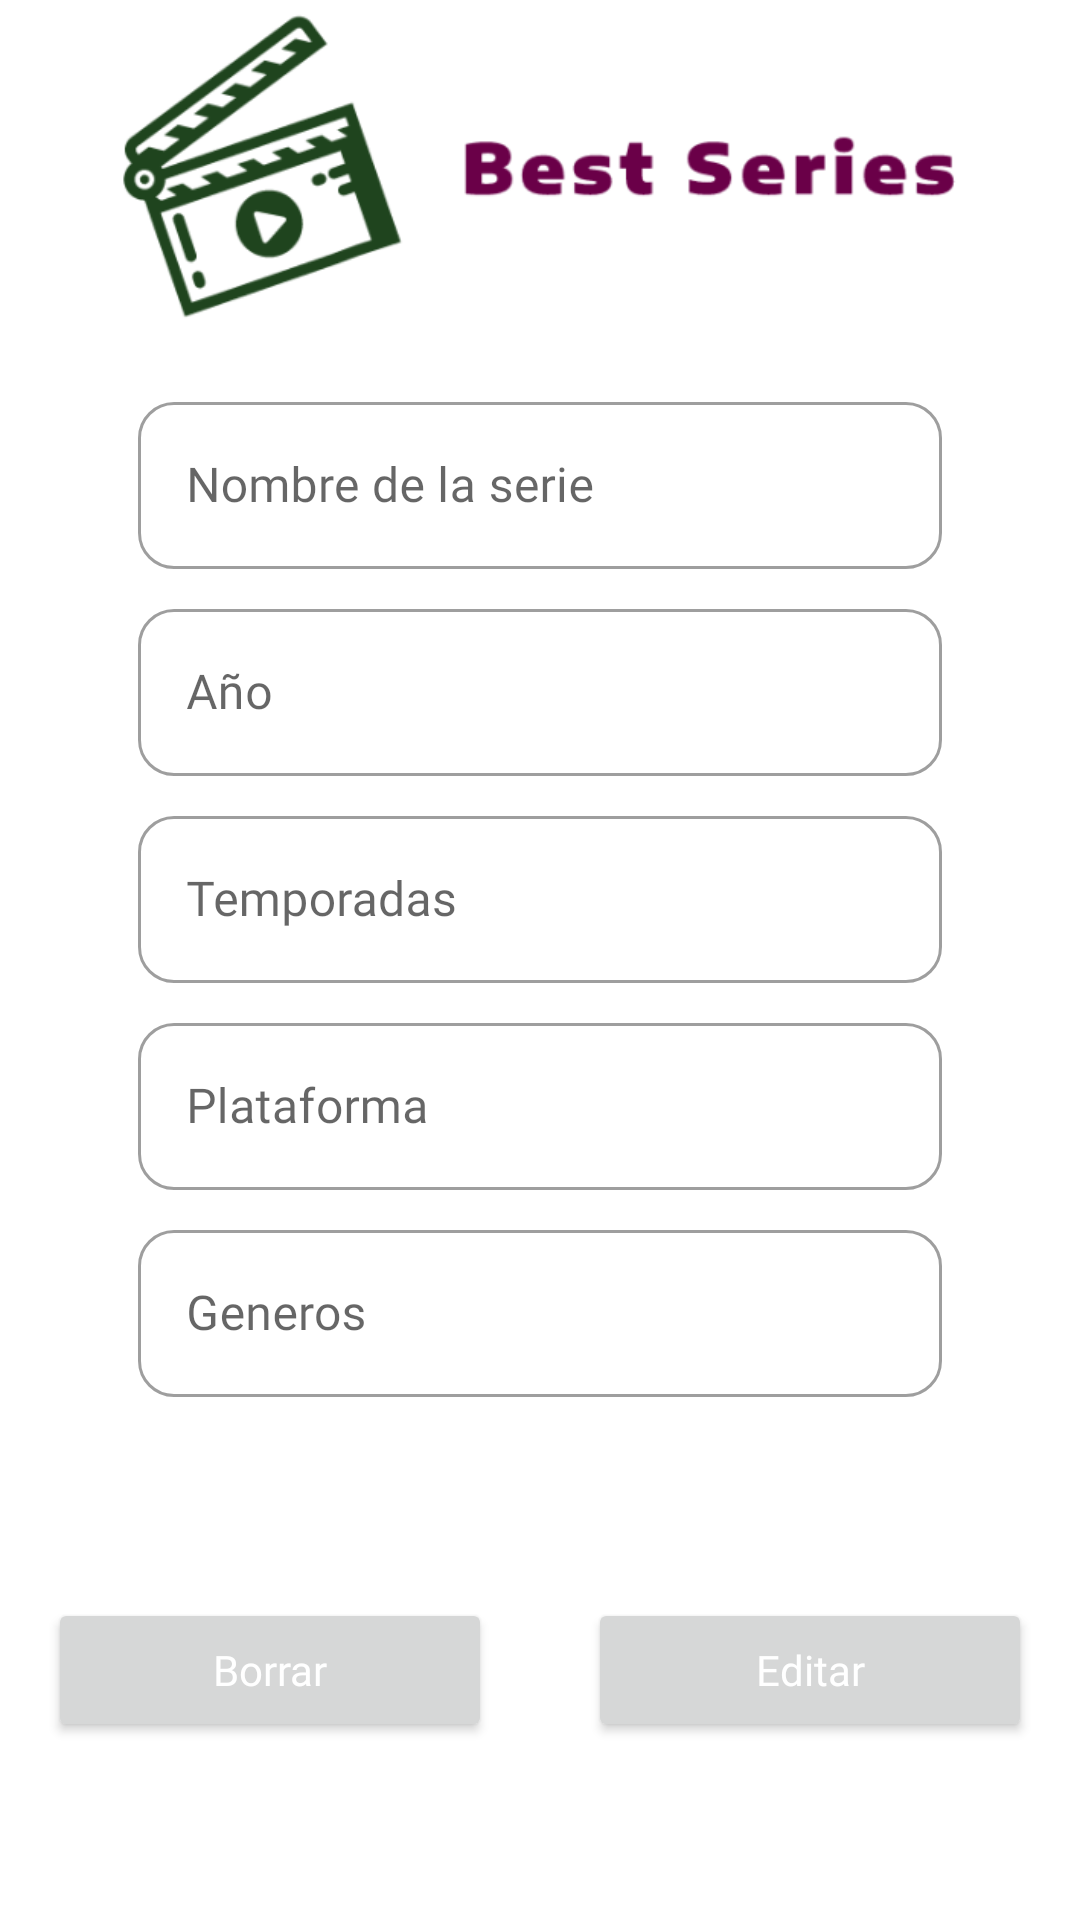

Android layout source for this screen:
<!-- AndroidManifest.xml: application theme Theme.PersistentTvSeries -->
<!-- res/layout/fragment_tv_detail.xml -->
<?xml version="1.0" encoding="utf-8"?>
<androidx.constraintlayout.widget.ConstraintLayout xmlns:android="http://schemas.android.com/apk/res/android"
    xmlns:app="http://schemas.android.com/apk/res-auto"
    xmlns:tools="http://schemas.android.com/tools"
    android:layout_width="match_parent"
    android:layout_height="match_parent"
    tools:context=".view.fragments.TvDetailFragment">

    <ImageView
        android:id="@+id/imageView2"
        android:layout_width="match_parent"
        android:layout_height="110dp"
        android:scaleType="centerCrop"
        android:src="@drawable/logo"
        app:layout_constraintBottom_toBottomOf="parent"
        app:layout_constraintEnd_toEndOf="parent"
        app:layout_constraintHorizontal_bias="0.5"
        app:layout_constraintStart_toStartOf="parent"
        app:layout_constraintTop_toTopOf="parent"
        app:layout_constraintVertical_bias="0.0"
        tools:ignore="ContentDescription" />

    <androidx.appcompat.widget.LinearLayoutCompat
        android:id="@+id/llcContainerInputs"
        android:layout_width="match_parent"
        android:layout_height="wrap_content"
        android:layout_marginStart="46dp"
        android:layout_marginEnd="46dp"
        android:gravity="top"
        android:orientation="vertical"
        app:layout_constraintBottom_toBottomOf="parent"
        app:layout_constraintEnd_toEndOf="parent"
        app:layout_constraintHorizontal_bias="0.5"
        app:layout_constraintStart_toStartOf="parent"
        app:layout_constraintTop_toBottomOf="@+id/imageView2"
        app:layout_constraintVertical_bias="0.1">

        <com.google.android.material.textfield.TextInputLayout
            android:id="@+id/tilTitle"
            style="@style/Widget.MaterialComponents.TextInputLayout.OutlinedBox"
            android:layout_width="match_parent"
            android:layout_height="wrap_content"
            android:layout_marginBottom="8dp"
            android:hint="@string/hint_nombreserie"
            app:boxBackgroundMode="outline"
            app:boxCornerRadiusBottomEnd="12dp"
            app:boxCornerRadiusBottomStart="12dp"
            app:boxCornerRadiusTopEnd="12dp"
            app:boxCornerRadiusTopStart="12dp">

            <com.google.android.material.textfield.TextInputEditText
                android:id="@+id/tietTitle"
                android:layout_width="match_parent"
                android:layout_height="wrap_content"
                android:fontFamily="@font/josefin_sans_regular"
                android:inputType="text"
                android:maxLines="1" />

        </com.google.android.material.textfield.TextInputLayout>

        <com.google.android.material.textfield.TextInputLayout
            android:id="@+id/tilYear"
            style="@style/Widget.MaterialComponents.TextInputLayout.OutlinedBox"
            android:layout_width="match_parent"
            android:layout_height="wrap_content"
            android:layout_marginBottom="8dp"
            android:hint="@string/hint_anio"
            app:boxBackgroundMode="outline"
            app:boxCornerRadiusBottomEnd="12dp"
            app:boxCornerRadiusBottomStart="12dp"
            app:boxCornerRadiusTopEnd="12dp"
            app:boxCornerRadiusTopStart="12dp">

            <com.google.android.material.textfield.TextInputEditText
                android:id="@+id/tietYear"
                android:layout_width="match_parent"
                android:layout_height="wrap_content"
                android:fontFamily="@font/josefin_sans_regular"
                android:inputType="text"
                android:maxLines="1" />

        </com.google.android.material.textfield.TextInputLayout>

        <com.google.android.material.textfield.TextInputLayout
            android:id="@+id/tilSeasons"
            style="@style/Widget.MaterialComponents.TextInputLayout.OutlinedBox"
            android:layout_width="match_parent"
            android:layout_height="wrap_content"
            android:layout_marginBottom="8dp"
            android:hint="@string/hint_temporadas"
            app:boxBackgroundMode="outline"
            app:boxCornerRadiusBottomEnd="12dp"
            app:boxCornerRadiusBottomStart="12dp"
            app:boxCornerRadiusTopEnd="12dp"
            app:boxCornerRadiusTopStart="12dp">

            <com.google.android.material.textfield.TextInputEditText
                android:id="@+id/tietSeasons"
                android:layout_width="match_parent"
                android:layout_height="wrap_content"
                android:fontFamily="@font/josefin_sans_regular"
                android:inputType="text"
                android:maxLines="1" />

        </com.google.android.material.textfield.TextInputLayout>

        <com.google.android.material.textfield.TextInputLayout
            android:id="@+id/tilPlatform"
            style="@style/Widget.MaterialComponents.TextInputLayout.OutlinedBox"
            android:layout_width="match_parent"
            android:layout_height="wrap_content"
            android:layout_marginBottom="8dp"
            android:hint="@string/hint_plataforma"
            app:boxBackgroundMode="outline"
            app:boxCornerRadiusBottomEnd="12dp"
            app:boxCornerRadiusBottomStart="12dp"
            app:boxCornerRadiusTopEnd="12dp"
            app:boxCornerRadiusTopStart="12dp">

            <com.google.android.material.textfield.TextInputEditText
                android:id="@+id/tietPlatform"
                android:layout_width="match_parent"
                android:layout_height="wrap_content"
                android:fontFamily="@font/josefin_sans_regular"
                android:inputType="text"
                android:maxLines="1" />

        </com.google.android.material.textfield.TextInputLayout>

        <com.google.android.material.textfield.TextInputLayout
            android:id="@+id/tilGenres"
            style="@style/Widget.MaterialComponents.TextInputLayout.OutlinedBox"
            android:layout_width="match_parent"
            android:layout_height="wrap_content"
            android:layout_marginBottom="8dp"
            android:hint="@string/hint_generos"
            app:boxBackgroundMode="outline"
            app:boxCornerRadiusBottomEnd="12dp"
            app:boxCornerRadiusBottomStart="12dp"
            app:boxCornerRadiusTopEnd="12dp"
            app:boxCornerRadiusTopStart="12dp">

            <com.google.android.material.textfield.TextInputEditText
                android:id="@+id/tietGenres"
                android:layout_width="match_parent"
                android:layout_height="wrap_content"
                android:fontFamily="@font/josefin_sans_regular"
                android:inputType="text"
                android:maxLines="1" />

        </com.google.android.material.textfield.TextInputLayout>

    </androidx.appcompat.widget.LinearLayoutCompat>

    <androidx.constraintlayout.widget.Guideline
        android:id="@+id/guideline2"
        android:layout_width="wrap_content"
        android:layout_height="wrap_content"
        android:orientation="vertical"
        app:layout_constraintGuide_percent="0.5" />

    <Button
        android:id="@+id/btnDelete"
        android:layout_width="0dp"
        android:layout_height="wrap_content"
        android:layout_marginStart="16dp"
        android:layout_marginEnd="16dp"
        android:fontFamily="@font/josefin_sans_bold"
        android:text="@string/btn_borrar"
        android:textAllCaps="false"
        android:textColor="@color/primaryTextColor"
        app:icon="@drawable/ic_delete"
        app:cornerRadius="12dp"
        app:layout_constraintBottom_toBottomOf="parent"
        app:layout_constraintEnd_toStartOf="@+id/guideline2"
        app:layout_constraintStart_toStartOf="parent"
        app:layout_constraintTop_toTopOf="parent"
        app:layout_constraintVertical_bias="0.90" />

    <Button
        android:id="@+id/btnEdit"
        android:layout_width="0dp"
        android:layout_height="wrap_content"
        android:layout_marginStart="16dp"
        android:layout_marginEnd="16dp"
        android:fontFamily="@font/josefin_sans_bold"
        android:text="@string/btn_editar"
        android:textAllCaps="false"
        android:textColor="@color/primaryTextColor"
        app:icon="@drawable/ic_edit"
        app:cornerRadius="12dp"
        app:layout_constraintBottom_toBottomOf="parent"
        app:layout_constraintEnd_toEndOf="parent"
        app:layout_constraintStart_toStartOf="@+id/guideline2"
        app:layout_constraintTop_toTopOf="parent"
        app:layout_constraintVertical_bias="0.90" />

</androidx.constraintlayout.widget.ConstraintLayout>
<!-- resources referenced by this layout -->
<resources>
  <color name="primaryTextColor">#ffffff</color>
  <!-- drawable logo: png bitmap (drawable, 37343 bytes) -->
  <string name="btn_borrar">Borrar</string>
  <string name="btn_editar">Editar</string>
  <string name="hint_anio">Año</string>
  <string name="hint_generos">Generos</string>
  <string name="hint_nombreserie">Nombre de la serie</string>
  <string name="hint_plataforma">Plataforma</string>
  <string name="hint_temporadas">Temporadas</string>
  <style name="Theme.PersistentTvSeries" parent="Theme.MaterialComponents.DayNight.DarkActionBar">
          
          <item name="colorPrimary">@color/primaryColor</item>
          <item name="colorPrimaryVariant">@color/primaryDarkColor</item>
          <item name="colorOnPrimary">@color/primaryLightColor</item>
          
          <item name="colorSecondary">@color/secondaryColor</item>
          <item name="colorSecondaryVariant">@color/secondaryDarkColor</item>
          <item name="colorOnSecondary">@color/white</item>
          
          <item name="android:statusBarColor">?attr/colorPrimaryVariant</item>
          
      </style>
  <color name="primaryColor">#1f441e</color>
  <color name="primaryDarkColor">#001e00</color>
  <color name="primaryLightColor">#4a7046</color>
  <color name="secondaryColor">#9b3675</color>
  <color name="secondaryDarkColor">#6a0049</color>
  <color name="white">#FFFFFFFF</color>
</resources>
